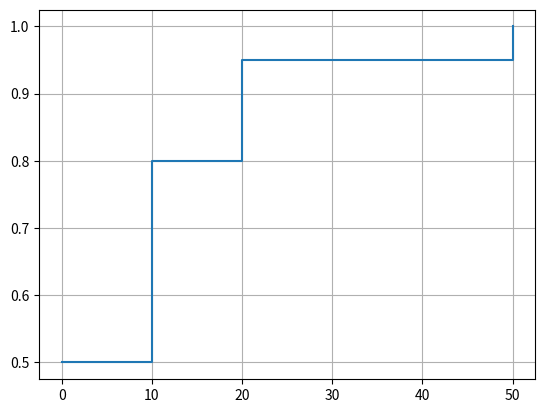
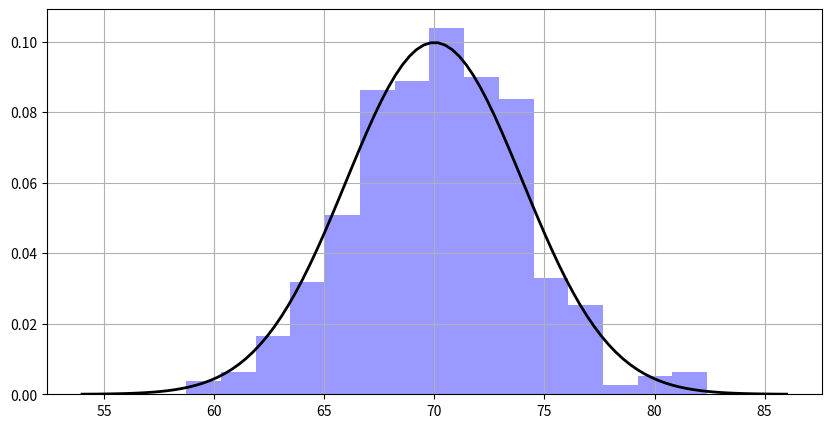

Write the Python code that produced these figures, in order.
import numpy as np
import matplotlib.pyplot as plt
from scipy.stats import norm

premios = [0, 10, 20, 50]
probabilidades = [0.50, 0.30, 0.15, 0.05]

suma_p = sum(probabilidades)
print(f"Suma de probabilidades: {suma_p}")

esperanza = sum(x * p for x, p in zip(premios, probabilidades))
print(f"Valor esperado: {esperanza}")

varianza = sum(((x - esperanza)**2) * p for x, p in zip(premios, probabilidades))
desviacion = varianza**0.5
print(f"Varianza: {varianza}")
print(f"Desviación estándar: {desviacion}")

acumulada = np.cumsum(probabilidades)
print(f"Distribución acumulada: {acumulada}")

plt.step(premios, acumulada, where='post')
plt.grid(True)
plt.show()

media = 70
desv_std = 4
num_datos = 500

datos = np.random.normal(media, desv_std, num_datos)
x_rango = np.linspace(media - 4*desv_std, media + 4*desv_std, 100)
pdf = norm.pdf(x_rango, media, desv_std)

plt.figure(figsize=(10, 5))
plt.hist(datos, bins=15, density=True, alpha=0.4, color='b')
plt.plot(x_rango, pdf, 'k', linewidth=2)
plt.grid(True)
plt.show()
